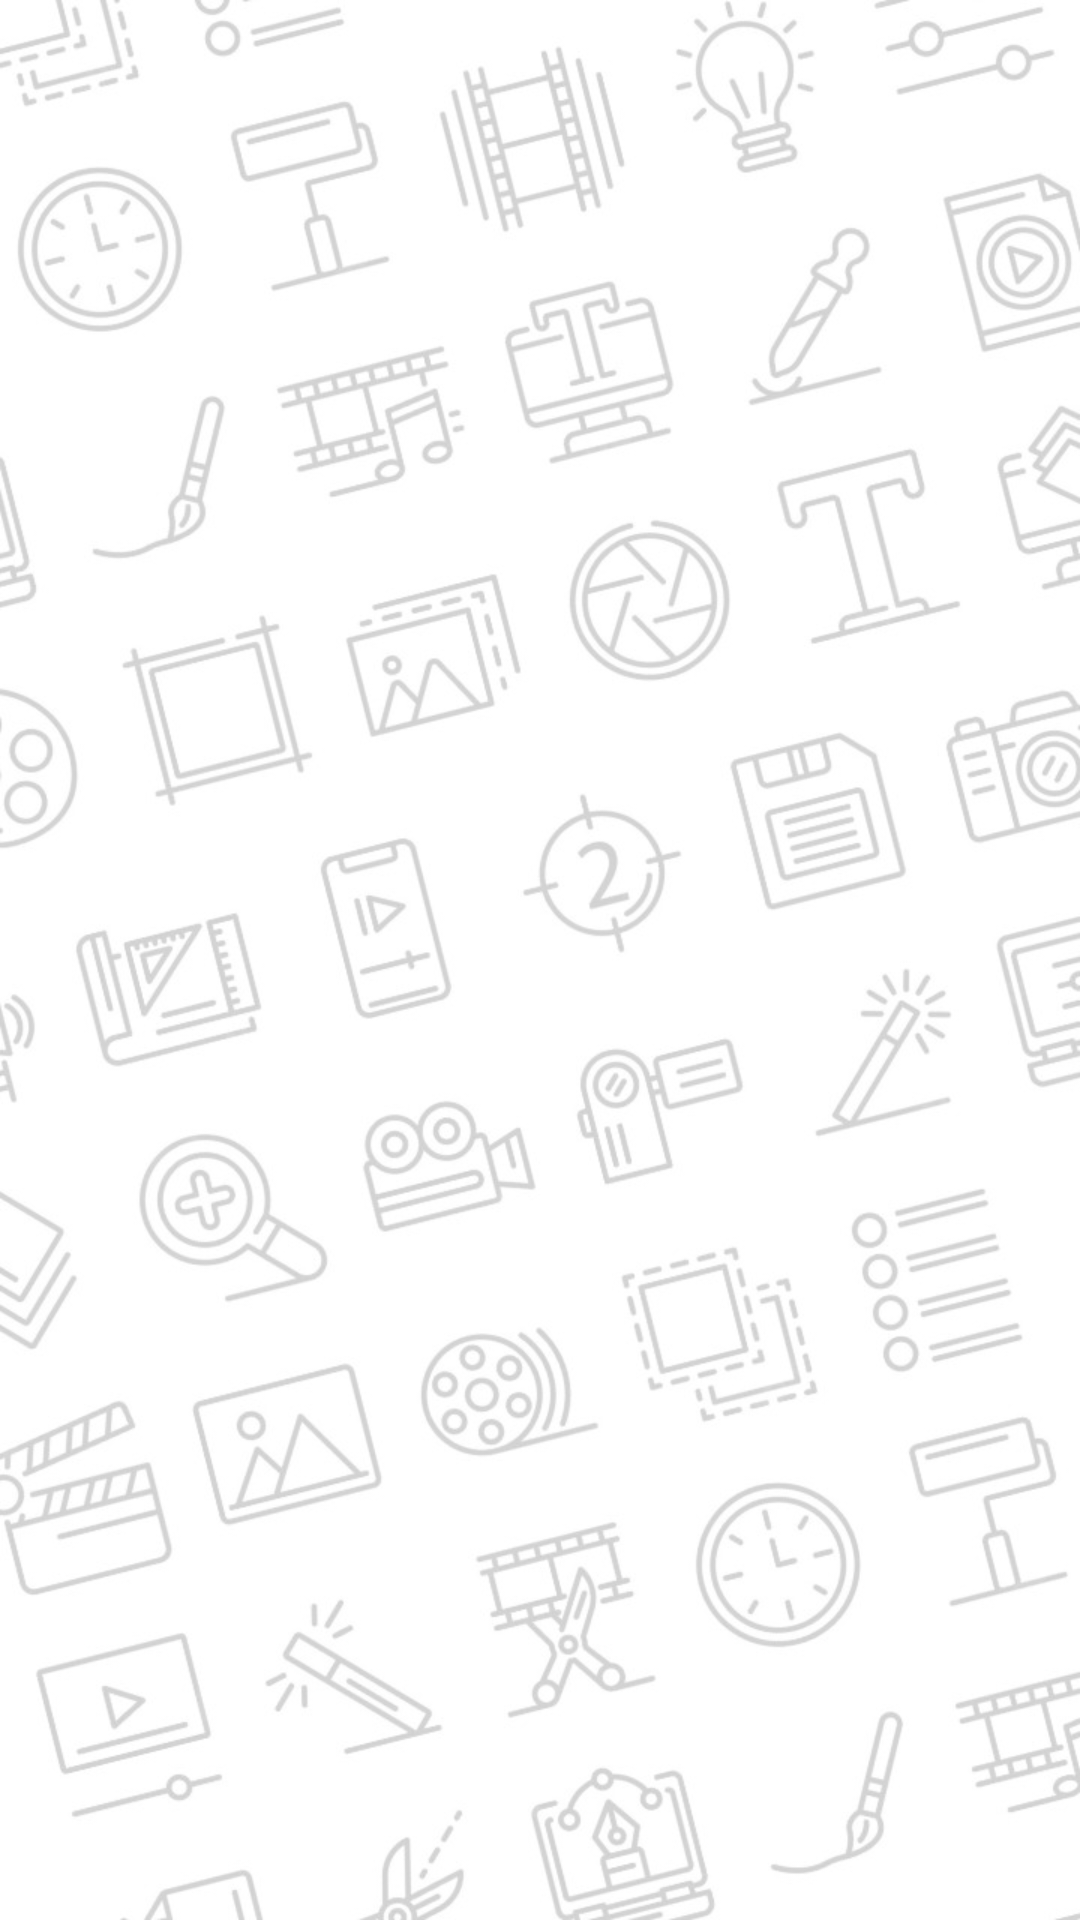

Reconstruct the res/layout file that produces this screen, plus the resources it refers to.
<!-- AndroidManifest.xml: activity theme Theme.AppCompat.NoActionBar -->
<!-- res/layout/activity_splash.xml -->
<?xml version="1.0" encoding="utf-8"?>
<LinearLayout xmlns:android="http://schemas.android.com/apk/res/android"
    xmlns:app="http://schemas.android.com/apk/res-auto"
    xmlns:tools="http://schemas.android.com/tools"
    android:layout_width="match_parent"
    android:layout_height="match_parent"
    android:orientation="vertical"
    android:background="@android:color/white"
    tools:context=".SplashActivity">
 <LinearLayout
     android:layout_width="match_parent"
     android:layout_height="match_parent"
     android:gravity="center"
     android:background="@drawable/splash_bg"
  android:orientation="vertical"
  >
  <ImageView
      android:id="@+id/imageViewLogo"
      android:layout_width="127dp"
      android:layout_height="151dp"
      android:cropToPadding="false"
      android:longClickable="false"
      android:scaleType="fitCenter"
      android:visibility="visible"
      app:srcCompat="@drawable/online_study_logo_remove_bg"
      tools:srcCompat="@drawable/online_study_logo_remove_bg" />
 </LinearLayout>


</LinearLayout>
<!-- resources referenced by this layout -->
<resources>
  <!-- drawable splash_bg: jpeg bitmap (drawable, 100272 bytes) -->
</resources>
